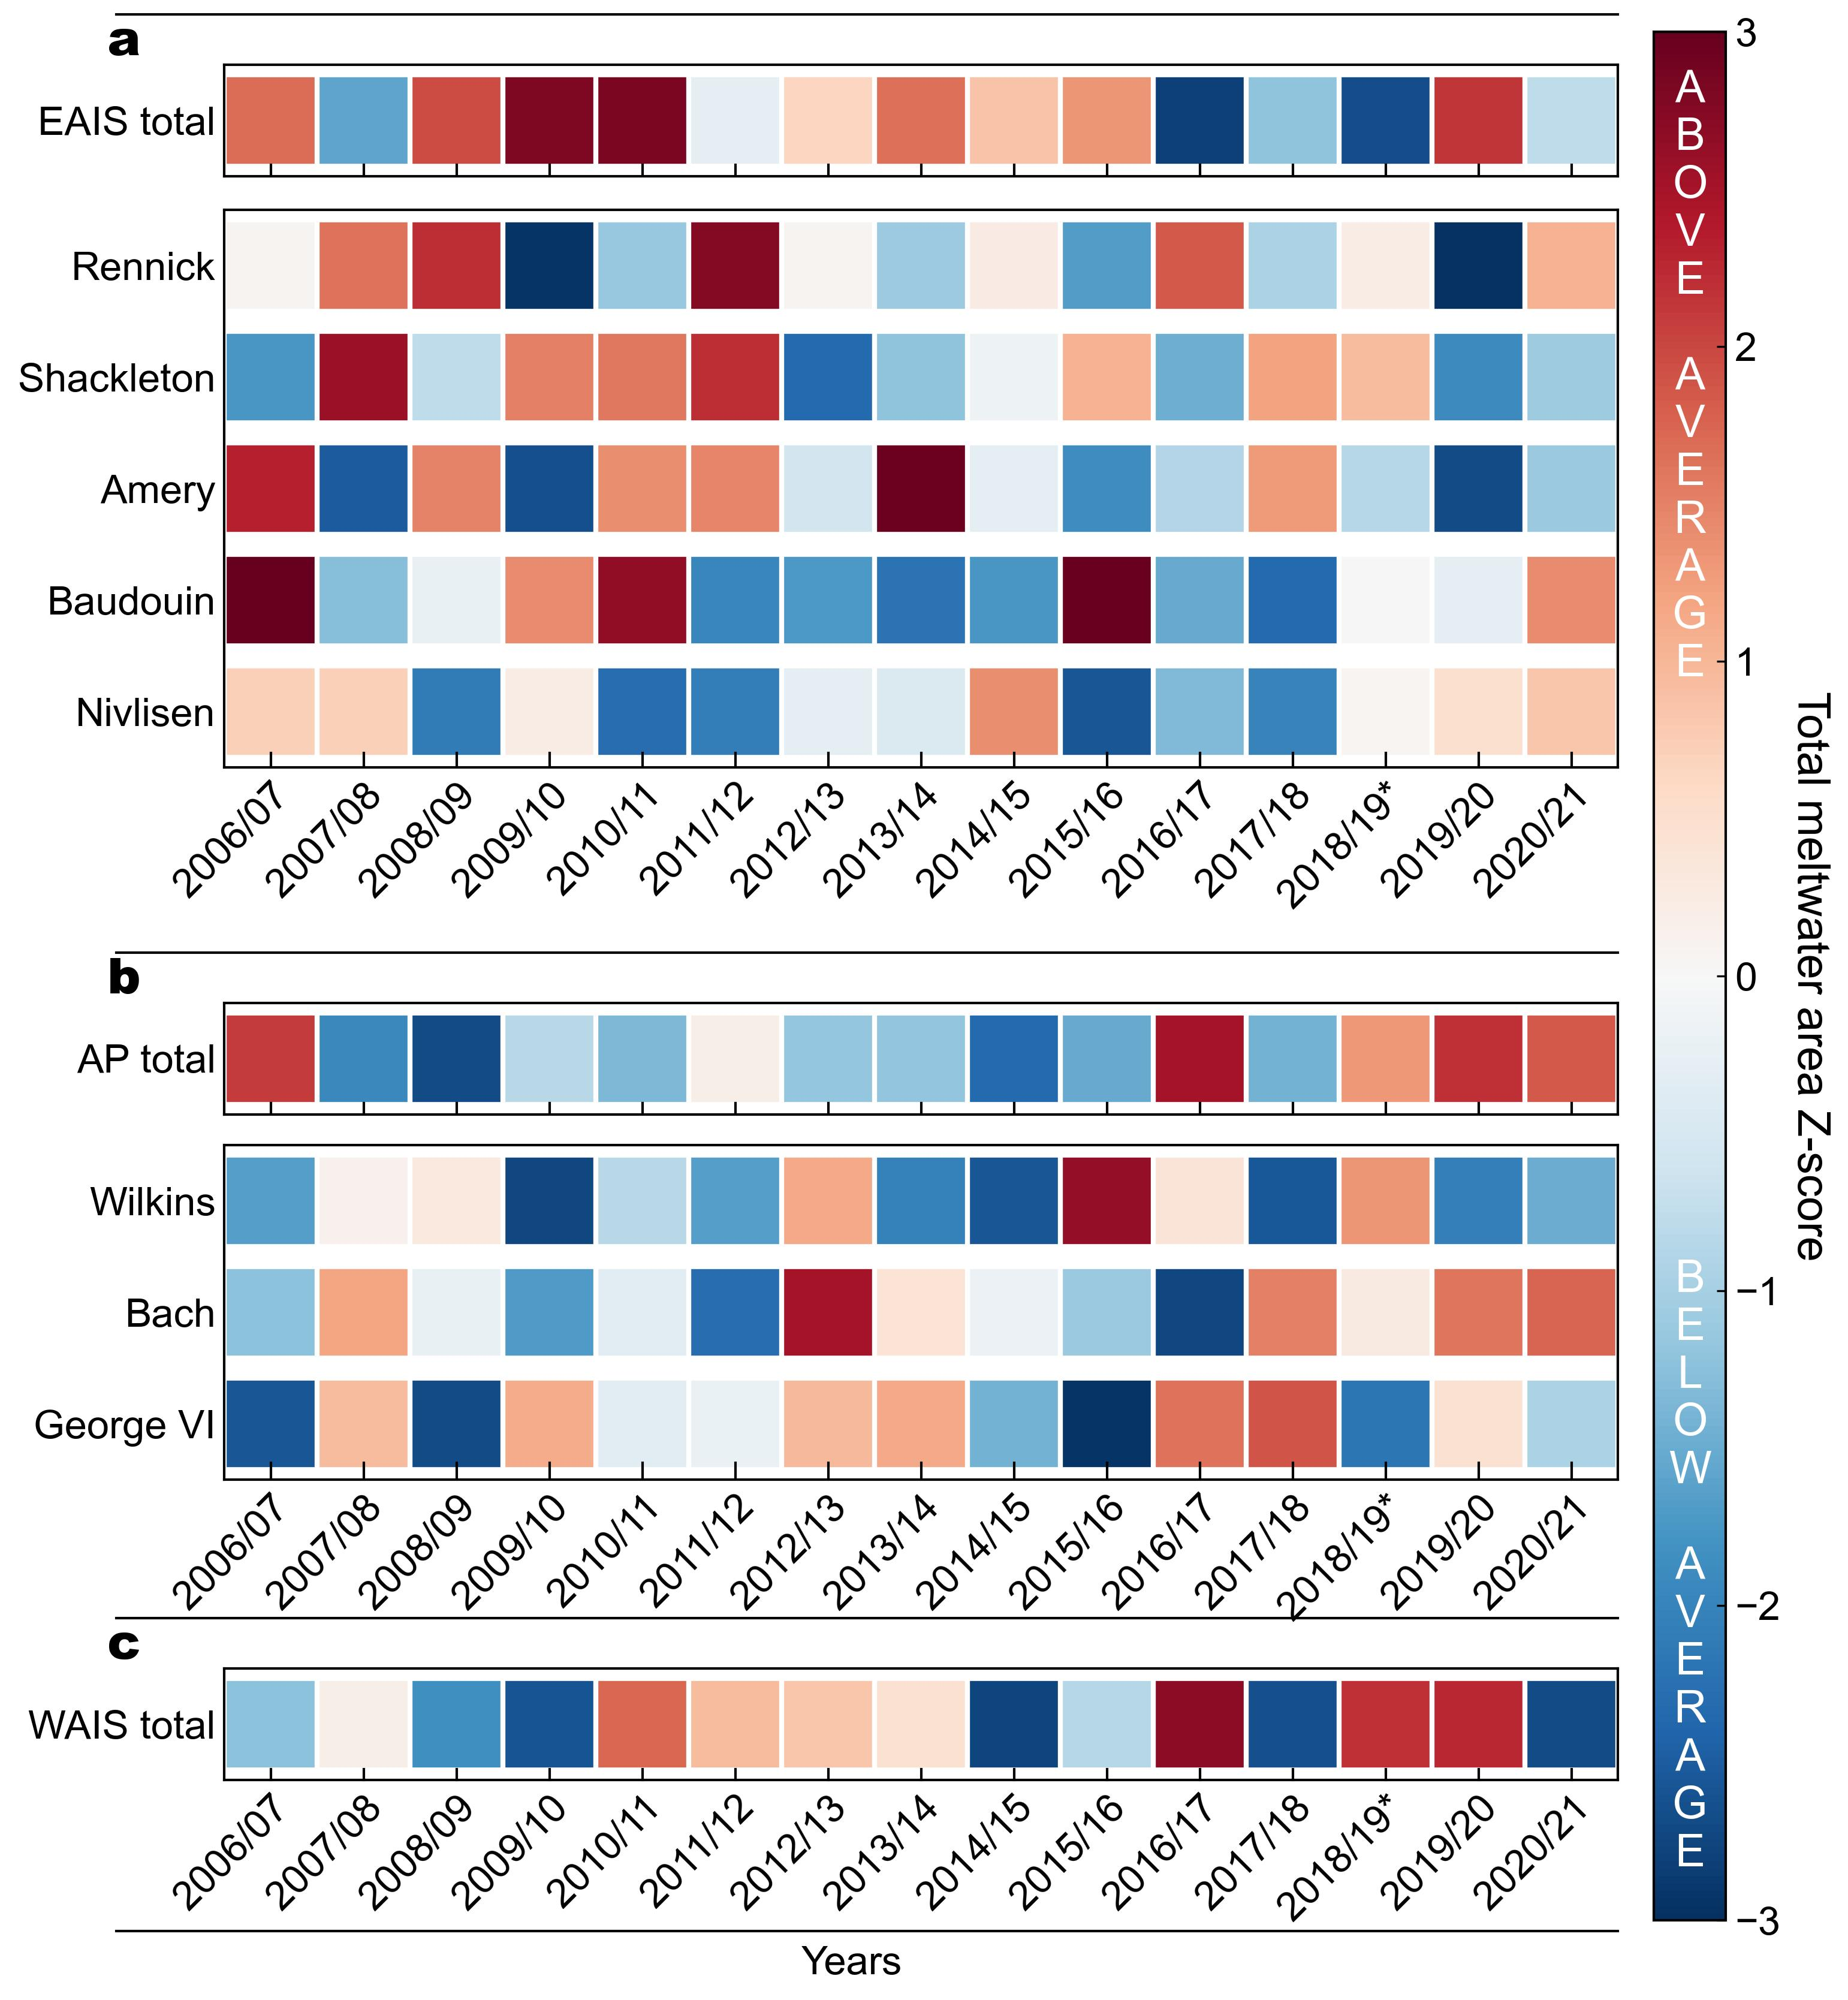

Write the Python code that produced this figure.
"""
Author: https://github.com/zbhgis
Paper source: https://www.nature.com/articles/s41558-025-02363-5
Paper Figure source: https://www.nature.com/articles/s41558-025-02363-5/figures/3
Last Modified: 2025-12-03
Data: The data used in the code is generated randomly
"""

import numpy as np
import matplotlib.pyplot as plt
import utils


def create_heatmap(
    ax,
    vmin,
    vmax,
    heatmap_data,
    heatmap_cmap,
    x_tick_labels,
    y_tick_labels,
    x_tick_labels_tag=True,
    x_tick_length=0.026,
):
    # 绘制热力图
    im = ax.imshow(heatmap_data, cmap=heatmap_cmap, vmin=vmin, vmax=vmax)

    # 长宽比设置,调整单元格大小
    ax.set_aspect(aspect=1.2)

    # 添加白色间隔线
    # 横线设置宽一些，用于分割不同类型
    for i in range(len(y_tick_labels) + 1):
        ax.axhline(i - 0.5, color="white", lw=10)
    # 竖线设置窄一些
    for j in range(len(x_tick_labels) + 1):
        ax.axvline(j - 0.5, color="white", lw=2)

    # 设置x轴
    ax.set_xticks(np.arange(len(x_tick_labels)))
    # 如果需要绘制x轴时间刻度标签
    if x_tick_labels_tag:
        ax.set_xticklabels(
            labels=x_tick_labels,
            rotation=45,
            horizontalalignment="right",
            rotation_mode="anchor",
        )
    else:
        ax.set_xticklabels(labels="")
    # 添加新的x轴刻度线
    utils.add_ticks(
        ax,
        axis="x",
        positions=ax.get_xticks(),
        ymin=0.002,
        ymax=x_tick_length,
    )

    # 设置y轴
    ax.set_yticks(np.arange(len(y_tick_labels)))
    ax.set_yticklabels(y_tick_labels)
    ax.tick_params(axis="y", which="both", length=0)

    # 移除之前的网格线
    ax.grid(False)

    return im


if __name__ == "__main__":
    # 统一绘图样式
    plt.rcdefaults()
    plt.rcParams.update(
        {
            "font.family": "Arial",  # 字体
            "axes.titlesize": 16,  # 子图标题大小
            "axes.labelsize": 16,  # 坐标轴标签大小
            "xtick.labelsize": 16,  # x轴刻度标签大小
            "ytick.labelsize": 16,  # y轴刻度标签大小
            "legend.fontsize": 12,  # 图例字体大小
            "axes.linewidth": 1,  # 坐标轴线宽
            "lines.linewidth": 1,  # 线宽
            "legend.handlelength": 0.6,  # 图例长度
            "legend.handleheight": 0.6,  # 图例高度
            "legend.handletextpad": 0.3,  # 图例与图例文字距离
        }
    )

    # 生成模拟数据
    x_tick_labels = []
    for i in range(15):
        category = f"{2006 + i}/{str(2006 + i + 1)[-2:]}"
        if i == 12:
            category += "*"
        x_tick_labels.append(category)
    y_tick_labels_list = [
        ["EAIS total"],
        ["Rennick", "Shackleton", "Amery", "Baudouin", "Nivlisen"],
        ["AP total"],
        ["Wilkins", "Bach", "George VI"],
        ["WAIS total"],
    ]
    heatmap_data_list = []
    for i in range(len(y_tick_labels_list)):
        np.random.seed(13 + i)
        heatmap_data = np.random.uniform(
            low=-3, high=3, size=(len(y_tick_labels_list[i]), len(x_tick_labels))
        )
        heatmap_data_list.append(heatmap_data)

    # 设置色带
    cmap = "RdBu_r"

    # 因为刻度线长度是按照比例的，所以设置不同的刻度线长度
    x_tick_length = [0.1, 0.026, 0.1, 0.05, 0.1]

    # 绘制子图
    fig, ax_list = utils.add_subplots(
        tw=10,
        th=14,
        nrows=12,
        ncols=1,
        gs_loc=[[0, 0], [(1, 6), 0], [6, 0], [(7, 10), 0], [(10, 12), 0]],
        ax_offsets=[[0, -0.05], [0, 0], [0, -0.03], [0, 0], [0, 0]],
        hspace=0.3,
        text_type="a",
        text_step=2,
        text_offsets=[[-0.06, 1], [0, 1], [-0.06, 1], [0, 1], [-0.06, 1]],
    )

    # 第一幅和第三幅子图不绘制x轴刻度标签
    for i in range(len(ax_list)):
        if i == 0 or i == 2:
            tag = False
        else:
            tag = True
        im = create_heatmap(
            ax_list[i],
            vmin=-3,
            vmax=3,
            heatmap_data=heatmap_data_list[i],
            heatmap_cmap=cmap,
            x_tick_labels=x_tick_labels,
            y_tick_labels=y_tick_labels_list[i],
            x_tick_labels_tag=tag,
            x_tick_length=x_tick_length[i],
        )
        # 第五幅子图添加最下方的x轴标签和横线
        if i == 4:
            ax_list[i].text(
                0.45,
                -1.65,
                "Years",
                ha="center",
                va="center",
                transform=ax_list[i].transAxes,
                fontsize=16,
            )
            ax_pos = ax_list[i].get_position()
            utils.add_line(
                ax=ax_list[i],
                x=[ax_pos.x0 - 0.06, ax_pos.x0 + ax_pos.width],
                y=[ax_pos.y0 - 0.06, ax_pos.y0 - 0.06],
                transform="figure",
                clip_on=False,
            )
        # 添加子图外部上方横线
        if i % 2 == 0:
            ax_pos = ax_list[i].get_position()
            utils.add_line(
                ax=ax_list[i],
                x=[ax_pos.x0 - 0.06, ax_pos.x0 + ax_pos.width],
                y=[ax_pos.y1 + 0.02, ax_pos.y1 + 0.02],
                transform="figure",
                clip_on=False,
            )

    # 添加colorbar，并添加标签
    cax = fig.add_axes([0.92, 0.09, 0.04, 0.75])  # [left, bottom, width, height]
    cbar = fig.colorbar(im, cax=cax, label="Total meltwater area Z-score")
    cbar.set_label(
        "Total meltwater area Z-score", rotation=-90, labelpad=20, fontsize=18
    )
    cbar.ax.tick_params(direction="in", which="both")
    # 添加colorbar内部说明文字
    cbar.ax.text(
        0.5,
        0.35,
        "\n".join("BELOW AVERAGE"),
        transform=cbar.ax.transAxes,
        ha="center",
        va="top",
        color="white",
        fontsize=18,
    )
    cbar.ax.text(
        0.5,
        0.98,
        "\n".join("ABOVE AVERAGE"),
        transform=cbar.ax.transAxes,
        ha="center",
        va="top",
        color="white",
        fontsize=18,
    )

    utils.export_fig()
    # 直接用plt.show()会导致比例失常，所以得看最终导出的图。
    # plt.show()
